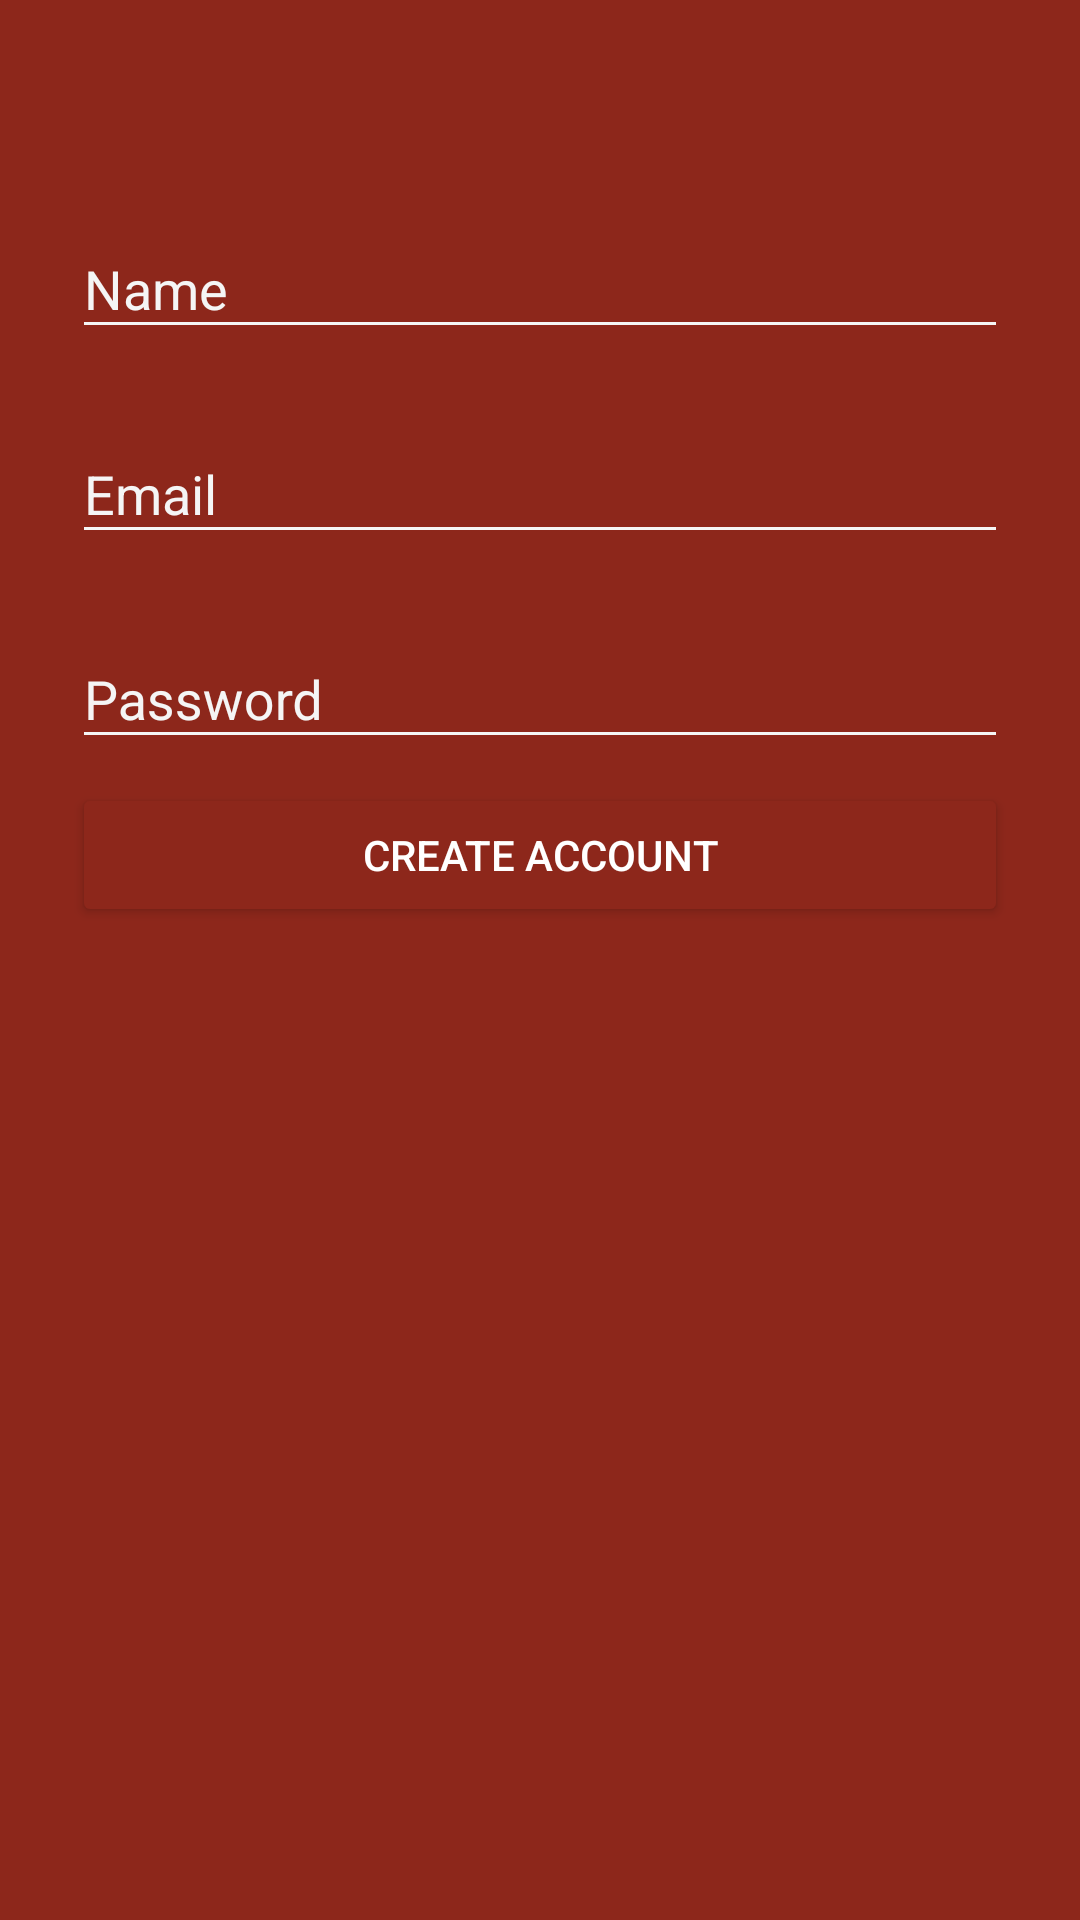

Produce the Android XML layout that renders to this screen, including the resource entries it uses.
<!-- AndroidManifest.xml: application theme AppTheme -->
<!-- res/layout/fragment_sign_up.xml -->
<FrameLayout xmlns:android="http://schemas.android.com/apk/res/android"
    xmlns:tools="http://schemas.android.com/tools"
    android:layout_width="match_parent"
    android:layout_height="match_parent"
    tools:context="com.app.bookmybarber.fragments.SignUpFragment">

    <ScrollView
        android:layout_width="match_parent"
        android:layout_height="match_parent"
        android:fitsSystemWindows="true">

        <LinearLayout
            android:orientation="vertical"
            android:layout_width="match_parent"
            android:layout_height="wrap_content"
            android:paddingTop="56dp"
            android:paddingLeft="24dp"
            android:paddingRight="24dp">

            
            <android.support.design.widget.TextInputLayout
                android:layout_width="match_parent"
                android:layout_height="wrap_content"
                android:layout_marginTop="8dp"
                android:layout_marginBottom="8dp">
                <EditText android:id="@+id/input_name"
                    android:layout_width="match_parent"
                    android:layout_height="wrap_content"
                    android:inputType="textCapWords"
                    android:hint="Name" />
            </android.support.design.widget.TextInputLayout>

            
            <android.support.design.widget.TextInputLayout
                android:layout_width="match_parent"
                android:layout_height="wrap_content"
                android:layout_marginTop="8dp"
                android:layout_marginBottom="8dp">
                <EditText android:id="@+id/input_email"
                    android:layout_width="match_parent"
                    android:layout_height="wrap_content"
                    android:inputType="textEmailAddress"
                    android:hint="Email" />
            </android.support.design.widget.TextInputLayout>

            
            <android.support.design.widget.TextInputLayout
                android:layout_width="match_parent"
                android:layout_height="wrap_content"
                android:layout_marginTop="8dp"
                android:layout_marginBottom="8dp">
                <EditText android:id="@+id/input_password"
                    android:layout_width="match_parent"
                    android:layout_height="wrap_content"
                    android:inputType="textPassword"
                    android:hint="Password"/>
            </android.support.design.widget.TextInputLayout>

            
            <android.support.v7.widget.AppCompatButton
                android:id="@+id/btn_signup"
                android:layout_width="match_parent"
                android:layout_height="wrap_content"
                android:layout_marginTop="@dimen/_16sdp"
                android:layout_marginBottom="@dimen/_16sdp"
                android:padding="@dimen/_10sdp"
                android:text="Create Account"/>

        </LinearLayout>
    </ScrollView>

</FrameLayout>
<!-- resources referenced by this layout -->
<resources>
  <style name="AppTheme" parent="Theme.AppCompat.Light.DarkActionBar">
          
          <item name="colorPrimary">@color/app_theme_color</item>
          <item name="colorPrimaryDark">@color/app_theme_color</item>
          <item name="colorAccent">@color/app_theme_color</item>
  
          <item name="android:windowBackground">@color/app_theme_color</item>
  
          <item name="colorControlNormal">@color/md_grey_100</item>
          <item name="colorControlActivated">@color/white</item>
          <item name="colorControlHighlight">@color/white</item>
          <item name="android:textColorHint">@color/md_grey_100</item>
  
          <item name="colorButtonNormal">@color/app_theme_color</item>
          <item name="android:colorButtonNormal">@color/app_theme_color</item>
  
  
          <item name="android:textColorPrimary">@color/md_white_1000</item>
          <item name="android:textColorSecondary">@color/md_white_1000</item>
          <item name="android:itemTextAppearance">@style/menuItemColor</item>
          <item name="actionOverflowMenuStyle">@style/OptionsMenu</item>
          <item name="actionMenuTextColor">@color/md_white_1000</item>
  
  
          <item name="android:windowActionBar">false</item>
          <item name="windowActionModeOverlay">true</item>
      </style>
  <color name="app_theme_color">#8D271B</color>
  <color name="md_grey_100">#F5F5F5</color>
  <color name="white">#fafafa</color>
  <color name="md_white_1000">#ffffffff</color>
  <style name="menuItemColor">
          <item name="android:textColor">@color/app_theme_color</item>
          <item name="android:textStyle">bold</item>
      </style>
  <style name="OptionsMenu" parent="Widget.AppCompat.PopupMenu.Overflow">
          <item name="android:popupBackground">@color/md_white_1000</item>
      </style>
</resources>
